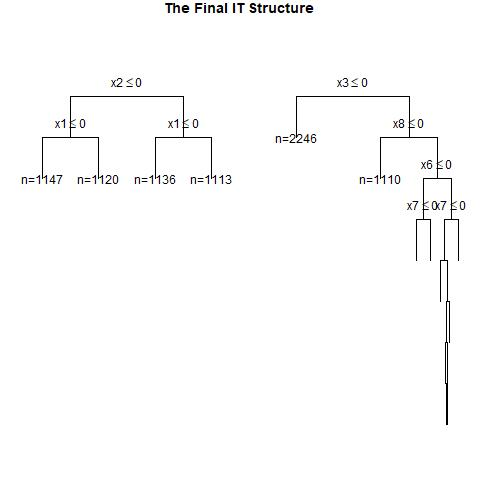

Source data for this figure (header and first rows):
, x1, x2, x3, x4, x5, x6, x7, x8, x9, x10, x11, x12, x13, x14, x15, x16, x17, x18, x19, x20, x21, x22, x23
1, 0, 1, 1, 1, 1, 0, 1, 1, 0, 1, 1, 1, 1, 0, 0, 1, 1, 1, 1, 1, 0, 1, 1
2, 1, 0, 1, 0, 0, 1, 0, 1, 0, 1, 0, 0, 1, 1, 1, 1, 0, 1, 0, 1, 0, 1, 1
3, 0, 1, 0, 1, 0, 0, 1, 1, 1, 1, 1, 0, 0, 0, 1, 0, 1, 0, 0, 0, 0, 0, 1
4, 0, 1, 1, 1, 0, 1, 1, 1, 1, 0, 1, 0, 1, 1, 1, 0, 1, 0, 0, 0, 0, 0, 1
5, 0, 1, 1, 1, 1, 1, 0, 1, 0, 1, 0, 1, 0, 1, 0, 0, 1, 0, 0, 1, 0, 0, 1
6, 1, 0, 0, 0, 0, 1, 1, 1, 1, 0, 0, 1, 0, 0, 0, 1, 1, 0, 1, 0, 0, 0, 1
7, 1, 0, 1, 0, 0, 0, 0, 0, 1, 0, 1, 0, 0, 1, 0, 0, 1, 1, 1, 0, 0, 1, 1
8, 1, 0, 0, 0, 0, 1, 0, 0, 1, 0, 1, 1, 0, 1, 0, 1, 1, 0, 1, 1, 1, 0, 1
9, 1, 0, 1, 1, 0, 1, 1, 1, 0, 1, 1, 0, 1, 0, 0, 1, 0, 0, 0, 1, 0, 1, 1
10, 1, 0, 1, 0, 0, 1, 0, 0, 0, 1, 1, 0, 0, 0, 0, 0, 1, 0, 0, 1, 1, 1, 0
11, 0, 0, 1, 0, 0, 0, 0, 1, 1, 1, 1, 0, 0, 0, 0, 1, 0, 1, 1, 0, 0, 1, 1
12, 0, 0, 1, 1, 0, 1, 1, 1, 1, 1, 1, 0, 1, 1, 0, 1, 1, 0, 1, 1, 0, 1, 1
13, 1, 1, 0, 1, 0, 1, 0, 0, 0, 0, 0, 1, 1, 0, 0, 1, 1, 1, 0, 1, 1, 0, 0
14, 0, 1, 0, 0, 0, 0, 1, 1, 0, 0, 1, 1, 0, 1, 1, 0, 1, 0, 0, 0, 1, 1, 0
15, 1, 1, 1, 0, 0, 1, 0, 0, 0, 0, 1, 1, 1, 1, 1, 1, 1, 0, 0, 0, 1, 1, 1
16, 0, 0, 0, 0, 0, 0, 1, 0, 1, 0, 1, 0, 0, 1, 1, 0, 0, 1, 1, 1, 0, 0, 1
17, 1, 1, 1, 0, 1, 0, 0, 0, 1, 1, 0, 1, 0, 0, 1, 0, 0, 1, 1, 1, 0, 0, 0
18, 0, 1, 1, 1, 1, 1, 1, 1, 1, 0, 0, 0, 0, 1, 0, 1, 0, 0, 1, 0, 0, 1, 1
19, 1, 1, 0, 0, 0, 1, 0, 1, 0, 1, 0, 1, 1, 0, 1, 1, 0, 0, 1, 1, 0, 0, 0
20, 0, 1, 0, 0, 0, 1, 1, 1, 0, 1, 1, 1, 1, 0, 1, 1, 1, 0, 0, 1, 0, 1, 0
21, 0, 0, 1, 0, 0, 0, 1, 0, 0, 1, 0, 1, 0, 1, 0, 1, 0, 0, 0, 0, 1, 1, 0
22, 0, 0, 0, 0, 0, 1, 1, 0, 0, 0, 1, 0, 1, 1, 0, 1, 0, 1, 0, 1, 1, 1, 1
23, 0, 0, 0, 1, 0, 0, 1, 1, 1, 1, 1, 0, 0, 1, 1, 1, 1, 1, 1, 1, 0, 0, 0
24, 1, 0, 0, 1, 1, 1, 0, 0, 1, 0, 1, 0, 1, 0, 0, 0, 0, 0, 0, 1, 1, 1, 1
25, 1, 0, 1, 1, 1, 0, 0, 0, 0, 1, 1, 0, 1, 1, 0, 0, 0, 0, 1, 0, 1, 1, 0
26, 1, 0, 0, 1, 0, 0, 0, 0, 0, 0, 1, 0, 0, 0, 0, 0, 0, 0, 0, 1, 0, 0, 0
27, 1, 1, 1, 1, 0, 0, 1, 0, 0, 1, 1, 1, 0, 0, 1, 0, 1, 1, 0, 1, 0, 0, 0
28, 1, 1, 0, 1, 1, 1, 1, 1, 1, 0, 0, 0, 0, 1, 0, 0, 0, 0, 0, 1, 0, 1, 1
29, 0, 1, 1, 0, 1, 1, 1, 0, 1, 1, 0, 1, 0, 1, 1, 1, 0, 0, 1, 0, 1, 0, 0
30, 0, 0, 0, 1, 0, 0, 1, 0, 1, 1, 0, 1, 0, 0, 0, 1, 0, 0, 0, 0, 0, 0, 0
31, 1, 0, 1, 1, 1, 1, 1, 0, 0, 0, 1, 1, 0, 0, 0, 0, 0, 1, 0, 1, 1, 0, 1
32, 0, 1, 0, 1, 0, 1, 1, 0, 1, 1, 1, 1, 1, 1, 1, 1, 1, 0, 1, 1, 0, 1, 0
33, 1, 1, 0, 0, 1, 1, 1, 0, 0, 0, 1, 1, 1, 0, 0, 1, 1, 0, 0, 1, 1, 1, 1
34, 0, 1, 0, 1, 0, 0, 1, 0, 1, 0, 1, 0, 1, 1, 0, 1, 1, 0, 0, 1, 0, 1, 1
35, 0, 1, 1, 0, 1, 1, 1, 1, 0, 0, 0, 1, 1, 0, 1, 1, 0, 1, 1, 1, 0, 1, 1
36, 0, 0, 0, 1, 0, 0, 0, 0, 1, 1, 0, 1, 1, 0, 0, 1, 1, 0, 0, 1, 1, 1, 0
37, 0, 1, 1, 1, 1, 1, 0, 1, 1, 1, 0, 1, 1, 1, 0, 1, 1, 1, 0, 1, 0, 0, 0
38, 1, 1, 0, 0, 0, 0, 0, 1, 1, 1, 0, 0, 0, 1, 1, 1, 1, 0, 0, 1, 1, 0, 1
39, 1, 1, 0, 0, 1, 1, 0, 0, 0, 0, 1, 0, 1, 0, 1, 0, 0, 0, 1, 1, 0, 0, 1
40, 0, 0, 1, 1, 1, 1, 0, 1, 1, 1, 1, 1, 0, 1, 0, 1, 1, 1, 1, 0, 1, 1, 1
41, 1, 0, 1, 0, 0, 0, 1, 0, 1, 1, 0, 0, 0, 0, 0, 0, 0, 1, 1, 1, 0, 0, 0
42, 1, 1, 0, 0, 0, 0, 1, 0, 0, 1, 0, 0, 0, 1, 1, 0, 1, 1, 1, 0, 0, 1, 0
43, 0, 1, 1, 0, 0, 0, 1, 0, 0, 1, 0, 0, 1, 0, 1, 1, 1, 1, 0, 0, 1, 1, 0
44, 1, 0, 1, 0, 0, 1, 0, 0, 1, 0, 0, 0, 0, 1, 1, 0, 0, 1, 1, 1, 0, 0, 1
45, 1, 1, 1, 0, 1, 0, 0, 0, 0, 0, 1, 0, 1, 0, 1, 1, 0, 0, 1, 1, 1, 1, 1
46, 1, 1, 0, 1, 1, 1, 0, 1, 0, 1, 1, 0, 1, 0, 0, 0, 1, 1, 1, 1, 0, 0, 0
47, 0, 0, 1, 1, 1, 0, 0, 1, 1, 0, 1, 1, 1, 0, 0, 0, 1, 1, 1, 1, 0, 0, 0
48, 1, 1, 0, 0, 0, 1, 1, 0, 0, 1, 1, 1, 0, 1, 0, 0, 1, 1, 0, 0, 1, 1, 0
49, 0, 1, 0, 0, 0, 1, 1, 1, 0, 0, 1, 1, 0, 1, 0, 0, 1, 1, 1, 1, 0, 0, 0
50, 1, 0, 0, 0, 1, 1, 1, 1, 0, 0, 1, 1, 0, 0, 0, 0, 0, 0, 1, 0, 0, 1, 0
51, 1, 0, 1, 0, 1, 1, 0, 0, 0, 1, 0, 0, 1, 1, 1, 1, 1, 0, 0, 1, 0, 1, 0
52, 0, 1, 1, 0, 0, 1, 1, 1, 0, 0, 0, 1, 1, 1, 0, 0, 0, 1, 1, 1, 1, 1, 1
53, 0, 1, 0, 1, 0, 0, 0, 0, 0, 1, 0, 0, 1, 1, 0, 0, 0, 0, 1, 1, 0, 1, 1
54, 1, 1, 0, 1, 0, 0, 0, 0, 0, 1, 0, 0, 1, 0, 1, 0, 1, 0, 1, 1, 0, 1, 1
55, 0, 0, 1, 1, 1, 0, 1, 1, 0, 0, 1, 0, 1, 0, 1, 1, 0, 0, 1, 0, 1, 0, 0
56, 0, 1, 0, 0, 0, 0, 1, 0, 1, 0, 1, 1, 1, 1, 0, 1, 0, 1, 0, 0, 1, 1, 0
57, 1, 1, 0, 0, 0, 0, 0, 1, 0, 1, 0, 1, 1, 1, 1, 0, 1, 0, 1, 0, 0, 0, 0
58, 1, 1, 0, 1, 1, 0, 1, 1, 1, 1, 1, 0, 1, 0, 0, 1, 0, 1, 1, 1, 0, 0, 1
59, 1, 1, 1, 1, 1, 1, 1, 1, 1, 1, 1, 1, 0, 1, 1, 1, 1, 1, 0, 1, 1, 1, 1
60, 1, 0, 1, 1, 1, 0, 1, 0, 0, 1, 1, 1, 1, 1, 0, 1, 1, 1, 1, 0, 0, 1, 0
... 940 more rows
